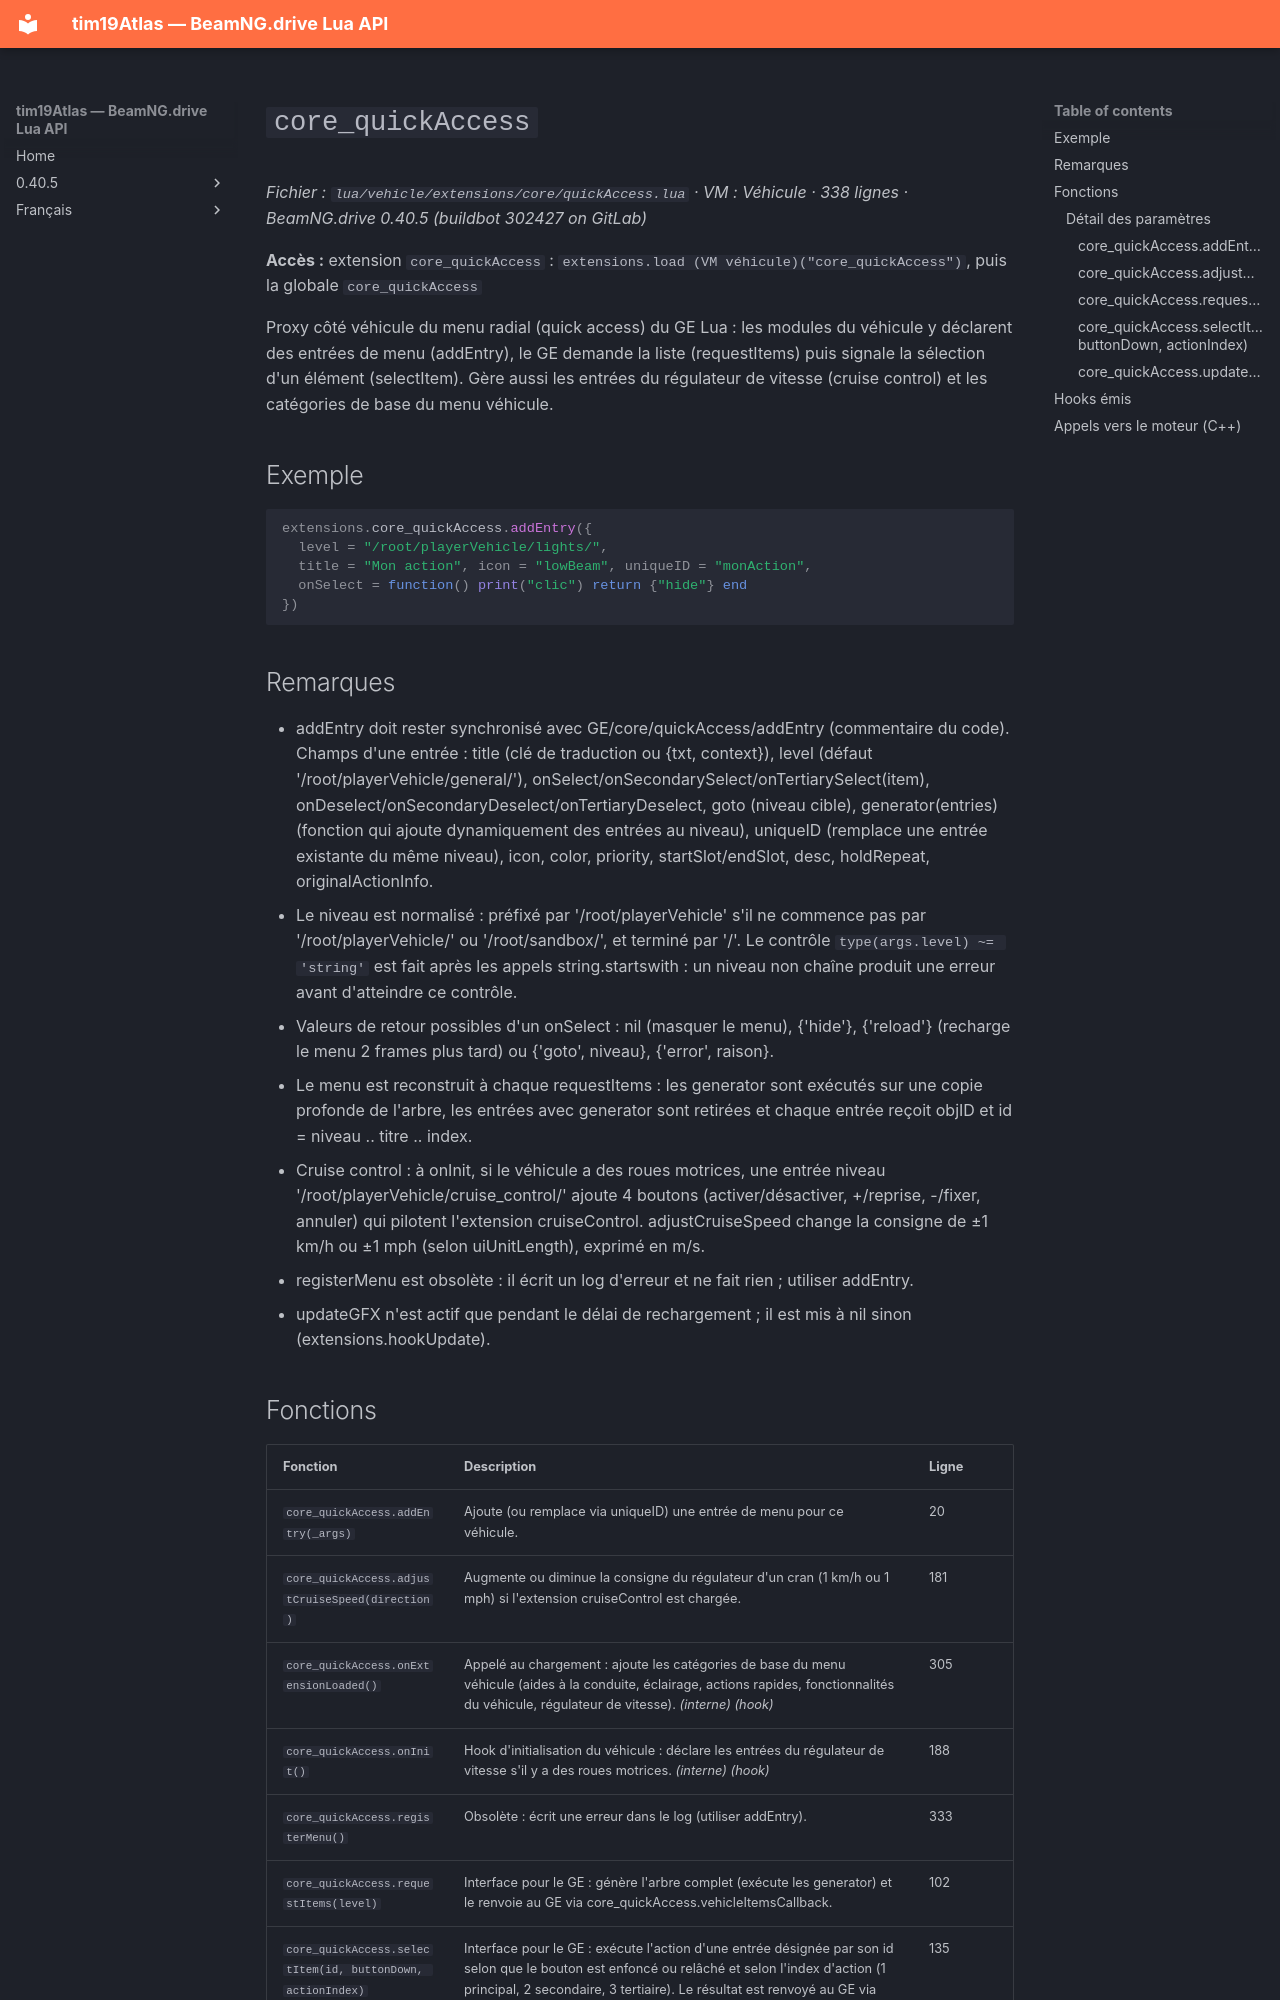

repository: Tim0219800/beamng-lua-atlas · page: fr/0.40.5/vehicle/extensions/core/quickAccess.html · generator: mkdocs

# `core_quickAccess`

*Fichier : `lua/vehicle/extensions/core/quickAccess.lua` · VM : Véhicule · 338 lignes · BeamNG.drive 0.40.5 (buildbot 302427 on GitLab)*

**Accès :** extension `core_quickAccess` : `extensions.load (VM véhicule)("core_quickAccess")`, puis la globale `core_quickAccess`

Proxy côté véhicule du menu radial (quick access) du GE Lua : les modules du véhicule y déclarent des entrées de menu (addEntry), le GE demande la liste (requestItems) puis signale la sélection d'un élément (selectItem). Gère aussi les entrées du régulateur de vitesse (cruise control) et les catégories de base du menu véhicule.

## Exemple

```lua
extensions.core_quickAccess.addEntry({
  level = "/root/playerVehicle/lights/",
  title = "Mon action", icon = "lowBeam", uniqueID = "monAction",
  onSelect = function() print("clic") return {"hide"} end
})
```

## Remarques

- addEntry doit rester synchronisé avec GE/core/quickAccess/addEntry (commentaire du code). Champs d'une entrée : title (clé de traduction ou {txt, context}), level (défaut '/root/playerVehicle/general/'), onSelect/onSecondarySelect/onTertiarySelect(item), onDeselect/onSecondaryDeselect/onTertiaryDeselect, goto (niveau cible), generator(entries) (fonction qui ajoute dynamiquement des entrées au niveau), uniqueID (remplace une entrée existante du même niveau), icon, color, priority, startSlot/endSlot, desc, holdRepeat, originalActionInfo.
- Le niveau est normalisé : préfixé par '/root/playerVehicle' s'il ne commence pas par '/root/playerVehicle/' ou '/root/sandbox/', et terminé par '/'. Le contrôle `type(args.level) ~= 'string'` est fait après les appels string.startswith : un niveau non chaîne produit une erreur avant d'atteindre ce contrôle.
- Valeurs de retour possibles d'un onSelect : nil (masquer le menu), {'hide'}, {'reload'} (recharge le menu 2 frames plus tard) ou {'goto', niveau}, {'error', raison}.
- Le menu est reconstruit à chaque requestItems : les generator sont exécutés sur une copie profonde de l'arbre, les entrées avec generator sont retirées et chaque entrée reçoit objID et id = niveau .. titre .. index.
- Cruise control : à onInit, si le véhicule a des roues motrices, une entrée niveau '/root/playerVehicle/cruise_control/' ajoute 4 boutons (activer/désactiver, +/reprise, -/fixer, annuler) qui pilotent l'extension cruiseControl. adjustCruiseSpeed change la consigne de ±1 km/h ou ±1 mph (selon uiUnitLength), exprimé en m/s.
- registerMenu est obsolète : il écrit un log d'erreur et ne fait rien ; utiliser addEntry.
- updateGFX n'est actif que pendant le délai de rechargement ; il est mis à nil sinon (extensions.hookUpdate).
